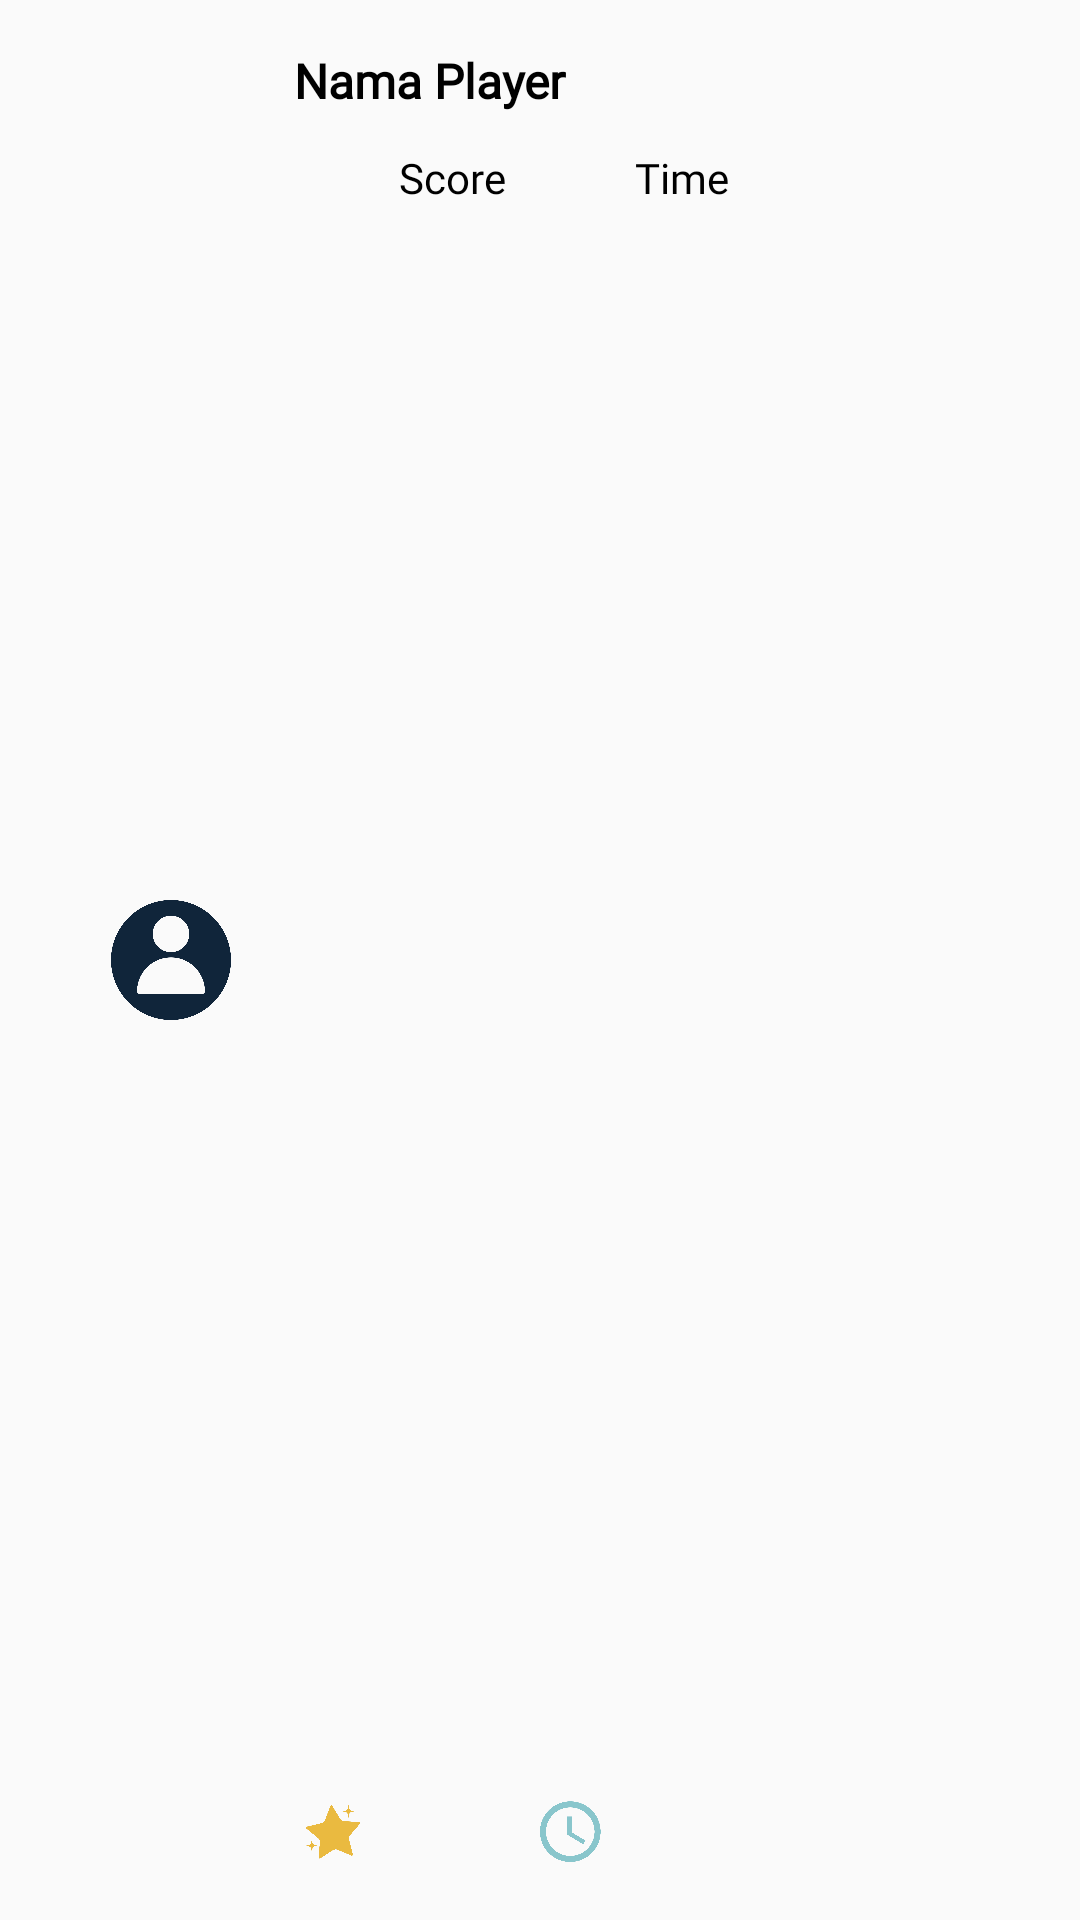

Write the Android layout XML for this screen, with the resource values it uses.
<!-- AndroidManifest.xml: application theme Theme.Android9_Latihan -->
<!-- res/layout/itemscorehistory.xml -->
<?xml version="1.0" encoding="utf-8"?>
<androidx.constraintlayout.widget.ConstraintLayout xmlns:android="http://schemas.android.com/apk/res/android"
    xmlns:tools="http://schemas.android.com/tools"
    android:layout_width="match_parent"
    android:layout_height="wrap_content"
    xmlns:app="http://schemas.android.com/apk/res-auto">

    <TextView
        android:id="@+id/tvPlayerName"
        android:layout_width="wrap_content"
        android:layout_height="wrap_content"
        android:layout_marginStart="16dp"
        android:layout_marginTop="16dp"
        android:fontFamily="@font/nunito"
        android:text="Nama Player"
        android:textColor="@color/black"
        android:textSize="16sp"
        android:textStyle="bold"
        app:layout_constraintStart_toEndOf="@id/imgUser"
        app:layout_constraintTop_toTopOf="parent" />

    <ImageView
        android:id="@+id/imageView"
        android:layout_width="27dp"
        android:layout_height="27dp"
        android:layout_marginTop="8dp"
        android:layout_marginBottom="16dp"
        app:layout_constraintBottom_toBottomOf="parent"
        app:layout_constraintStart_toStartOf="@+id/tvPlayerName"
        app:layout_constraintTop_toBottomOf="@+id/tvPlayerName"
        app:layout_constraintVertical_bias="1.0"
        app:srcCompat="@drawable/points" />

    <TextView
        android:id="@+id/tvPlayerScore"
        android:layout_width="wrap_content"
        android:layout_height="wrap_content"
        android:layout_marginStart="8dp"
        android:layout_marginTop="12dp"
        android:fontFamily="@font/nunito"
        android:text="Score"
        android:textColor="@color/black"
        app:layout_constraintStart_toEndOf="@+id/imageView"
        app:layout_constraintTop_toBottomOf="@+id/tvPlayerName" />

    <ImageView
        android:id="@+id/imageView4"
        android:layout_width="27dp"
        android:layout_height="27dp"
        android:layout_marginStart="8dp"
        app:layout_constraintStart_toEndOf="@+id/tvPlayerScore"
        app:layout_constraintTop_toTopOf="@+id/imageView"
        app:srcCompat="@drawable/time" />

    <TextView
        android:id="@+id/tvPlayTime"
        android:layout_width="wrap_content"
        android:layout_height="wrap_content"
        android:layout_marginStart="8dp"
        android:fontFamily="@font/nunito"
        android:text="Time"
        android:textColor="@color/black"
        app:layout_constraintStart_toEndOf="@+id/imageView4"
        app:layout_constraintTop_toTopOf="@+id/tvPlayerScore" />

    <ImageView
        android:id="@+id/imgUser"
        android:layout_width="50dp"
        android:layout_height="50dp"
        android:layout_marginStart="32dp"
        app:layout_constraintBottom_toBottomOf="parent"
        app:layout_constraintStart_toStartOf="parent"
        app:layout_constraintTop_toTopOf="parent"
        app:srcCompat="@drawable/user" />

    <ImageView
        android:id="@+id/imgDelete"
        android:layout_width="26dp"
        android:layout_height="30dp"
        android:layout_marginEnd="32dp"
        app:layout_constraintBottom_toBottomOf="parent"
        app:layout_constraintEnd_toEndOf="parent"
        app:layout_constraintTop_toTopOf="parent"
        app:srcCompat="@drawable/ic_round_delete_24" />

</androidx.constraintlayout.widget.ConstraintLayout>
<!-- resources referenced by this layout -->
<resources>
  <!-- drawable points: png bitmap (drawable, 24717 bytes) -->
  <!-- drawable time: png bitmap (drawable, 29173 bytes) -->
  <!-- drawable user: png bitmap (drawable, 39106 bytes) -->
  <style name="Theme.Android9_Latihan" parent="Theme.AppCompat.Light.NoActionBar">
          
          <item name="colorPrimary">@color/purple_500</item>
          <item name="colorPrimaryVariant">@color/white</item>
          <item name="colorOnPrimary">@color/white</item>
          
          <item name="colorSecondary">@color/teal_200</item>
          <item name="colorSecondaryVariant">@color/teal_700</item>
          <item name="colorOnSecondary">@color/black</item>
          
          <item name="android:statusBarColor" tools:targetApi="l">?attr/colorPrimaryVariant</item>
          
      </style>
  <!-- not gathered from this repository: default colours our renderer supplied (Android Studio template values) -->
  <color name="purple_500">#FF6200EE</color>
  <color name="teal_200">#FF03DAC5</color>
  <color name="teal_700">#FF018786</color>
  <color name="black">#FF000000</color>
  <color name="white">#FFFFFFFF</color>
</resources>
